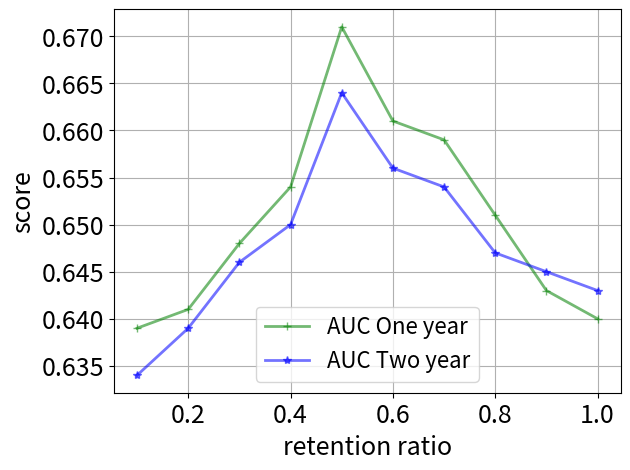
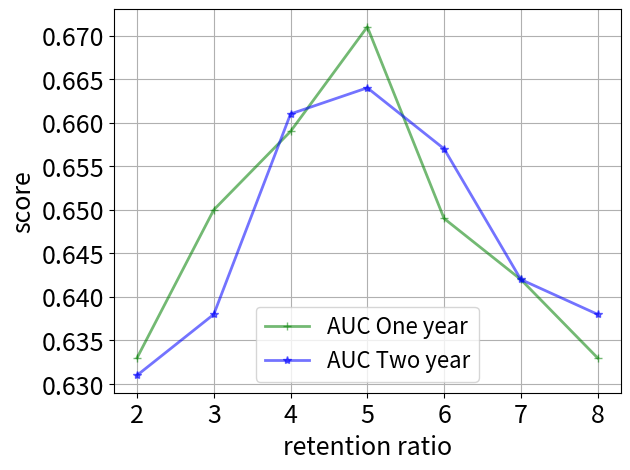
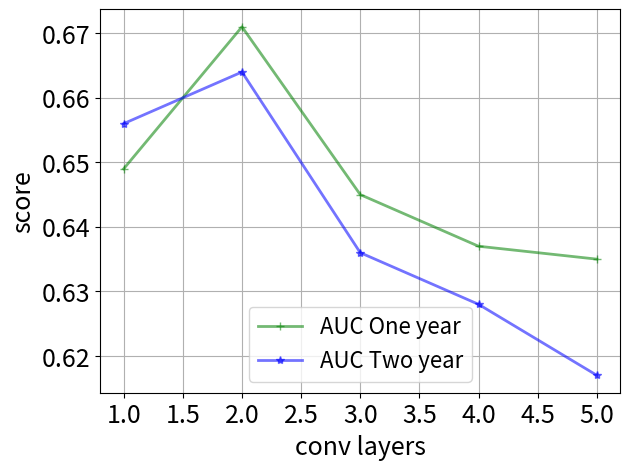

The matplotlib source for these figures, in order:
import matplotlib as mpl
import numpy as np
import pandas as pd

mpl.rcParams['figure.dpi'] = 500
import matplotlib.pyplot as plt
import matplotlib.patches as mpatches


def show_baseline_dist_plot():
    info_dict = {
        'region': ['Periventricular', 'Subcortical', '(Juxta)cortical', 'Infratentorial'],
        '1y': np.array([2370, 3902, 2126, 554]),
        '2y': np.array([1947, 3214, 1798, 472]),
    }
    colors = ['b', 'g']
    x_pos = ['1 year', '2 year']
    df = pd.DataFrame(info_dict)
    df.plot(x="region", y=["1y", "2y"], kind="bar", color=colors, alpha=0.5, rot=0, fontsize=12, xlabel='')
    plt.ylabel('Lesion Count', fontsize=15)
    # plt.xlabel('Brain region', fontsize=15)
    color_dict = {color_tuple: 1 for color_tuple in colors}
    handles = generate_plot_handles(x_pos, color_dict)
    plt.legend(handles=handles, loc=1, prop={'size': 15})
    plt.tight_layout()
    plt.savefig('value_dist.png', dpi=250)
    plt.show()


def show_dist_change_2yplot():
    # 1y: {1: 1185, 2: 1105, 3: 2011, 4: 286}
    # 2y: {1: 403, 2: 408, 3: 693, 4: 124}
    info_dict = {
        'region': ['Periventricular', 'Subcortical', '(Juxta)cortical', 'Infratentorial'],
        'original': np.array([1947, 3214, 1798, 472]),
        'updated': np.array([99, 136, 88, 26]),
    }
    # Let us normalize the lesion distribution
    info_dict['original'] = info_dict['original'] / np.sum(info_dict['original'])
    info_dict['updated'] = info_dict['updated'] / np.sum(info_dict['updated'])
    colors = ['b', 'g']
    x_pos = ['original', 'post-SPM']
    df = pd.DataFrame(info_dict)
    df.plot(x="region", y=["original", "updated"], kind="bar", color=colors, alpha=0.25, rot=0, fontsize=12, xlabel='')
    # We want to plot the two images side by side so this information might be redundant
    # plt.ylabel('Lesion Proportion', fontsize=15)
    # plt.xlabel('Brain region', fontsize=15)
    color_dict = {color_tuple: 1 for color_tuple in colors}
    handles = generate_plot_handles(x_pos, color_dict)
    plt.legend(handles=handles, loc=1, prop={'size': 15})
    # plt.tight_layout()
    plt.title('Two year Lesion Proportion', fontsize=15)
    plt.savefig('value_dist2y.png', dpi=250)
    plt.show()


def show_dist_change_1yplot():
    # 1y: {1: 1185, 2: 1105, 3: 2011, 4: 286}
    info_dict = {
        'region': ['Periventricular', 'Subcortical', '(Juxta)cortical', 'Infratentorial'],
        'original': np.array([2370, 3902, 2126, 554]),
        'updated': np.array([124, 156, 98, 54]),
    }
    # Let us normalize the lesion distribution
    info_dict['original'] = info_dict['original'] / np.sum(info_dict['original'])
    info_dict['updated'] = info_dict['updated'] / np.sum(info_dict['updated'])
    colors = ['b', 'g']
    x_pos = ['original', 'post-SPM']
    df = pd.DataFrame(info_dict)
    df.plot(x="region", y=["original", "updated"], kind="bar", color=colors, alpha=0.25, rot=0, fontsize=12, xlabel='')
    plt.ylabel('Lesion Proportion', fontsize=15)
    # plt.xlabel('Brain region', fontsize=15)
    color_dict = {color_tuple: 1 for color_tuple in colors}
    handles = generate_plot_handles(x_pos, color_dict)
    plt.legend(handles=handles, loc=1, prop={'size': 15})
    plt.title('One year Lesion Proportion', fontsize=15)
    # plt.tight_layout()
    plt.savefig('value_dist1y.png', dpi=250)
    plt.show()


def generate_plot_handles(brain_reg, color_dict):
    # Sorting using our assigned order
    handles = []
    for name, color in zip(brain_reg, color_dict.keys()):
        handles.append(mpatches.Patch(color=color, label=name, alpha=0.25))
    return handles


def show_knn_plot():
    k = [2, 3, 4, 5, 6, 7, 8]
    auc_gcn_1y = [0.633, 0.650, 0.659, 0.671, 0.649, 0.642, 0.633]
    auc_gcn_2y = [0.631, 0.638, 0.661, 0.664, 0.657, 0.642, 0.638]

    # plt.rcParams["figure.figsize"] = (8, 6)
    fig, ax = plt.subplots()

    ax.plot(k, auc_gcn_1y, color='green', marker='+', alpha=0.55, linewidth=2.0, label='AUC One year')
    ax.plot(k, auc_gcn_2y, color='blue', marker='*', alpha=0.55, linewidth=2.0, label='AUC Two year')
    ax.plot()
    # ax.axis('equal')
    leg = ax.legend(fontsize=16, loc='lower center')
    plt.title('', fontsize=18)
    plt.xlabel(r'retention ratio', fontsize=18)
    plt.ylabel('score', fontsize=18)
    plt.grid(True)
    plt.xticks(fontsize=18)
    plt.yticks(fontsize=18)
    plt.tight_layout()
    plt.savefig('knn_effect_plot.png', dpi=1000)
    plt.show()


def show_num_conv_plot():
    k = [1, 2, 3, 4, 5]
    auc_gcn_1y = [0.649, 0.671, 0.645, 0.637, 0.635]
    auc_gcn_2y = [0.656, 0.664, 0.636, 0.628, 0.617]

    # plt.rcParams["figure.figsize"] = (8, 6)
    fig, ax = plt.subplots()

    ax.plot(k, auc_gcn_1y, color='green', marker='+', alpha=0.55, linewidth=2.0, label='AUC One year')
    ax.plot(k, auc_gcn_2y, color='blue', marker='*', alpha=0.55, linewidth=2.0, label='AUC Two year')
    ax.plot()
    # ax.axis('equal')
    leg = ax.legend(fontsize=16, loc='lower center')
    plt.title('', fontsize=18)
    plt.xlabel(r'conv layers', fontsize=18)
    plt.ylabel('score', fontsize=18)
    plt.grid(True)
    plt.xticks(fontsize=18)
    plt.yticks(fontsize=18)
    plt.tight_layout()
    plt.savefig('num_conv_plot.png', dpi=1000)
    plt.show()


def show_retention_ratio_plot():
    # lambda_ = [0.1, 0.2, 0.3, 0.4, 0.5, 0.6, 0.7, 0.8, 0.9]#, 1.0]
    # auc_sage_2y = [0.678, 0.682, 0.664, 0.656, 0.645, 0.654, 0.649, 0.643, 0.642]#, 0.636]
    # auc_sage_1y = [0.631, 0.664, 0.662, 0.659, 0.654, 0.652, 0.651, 0.645, 0.640]#, 0.651]
    # auc_brats = [0.721, 0.753, 0.767, 0.730, 0.674]

    lambda_ = [0.1, 0.2, 0.3, 0.4, 0.5, 0.6, 0.7, 0.8, 0.9, 1.0]
    auc_gcn_1y = [0.639, 0.641, 0.648, 0.654, 0.671, 0.661, 0.659, 0.651, 0.643, 0.640]  # , 0.642]
    auc_gcn_2y = [0.634, 0.639, 0.646, 0.650, 0.664, 0.656, 0.654, 0.647, 0.645, 0.643]  # , 0.642]

    # plt.rcParams["figure.figsize"] = (8, 6)
    fig, ax = plt.subplots()

    ax.plot(lambda_, auc_gcn_1y, color='green', marker='+', alpha=0.55, linewidth=2.0, label='AUC One year')
    ax.plot(lambda_, auc_gcn_2y, color='blue', marker='*', alpha=0.55, linewidth=2.0, label='AUC Two year')
    ax.plot()
    # ax.axis('equal')
    leg = ax.legend(fontsize=16, loc='lower center')
    plt.title('', fontsize=18)
    plt.xlabel(r'retention ratio', fontsize=18)
    plt.ylabel('score', fontsize=18)
    plt.grid(True)
    plt.xticks(fontsize=18)
    plt.yticks(fontsize=18)
    plt.tight_layout()
    plt.savefig('retention_ratio_plot.png', dpi=1000)
    plt.show()


if __name__ == '__main__':
    show_retention_ratio_plot()
    # show_baseline_dist_plot()
    # show_dist_change_1yplot()
    # show_dist_change_2yplot()
    show_knn_plot()
    show_num_conv_plot()
